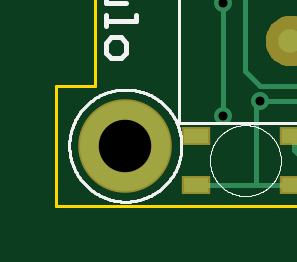
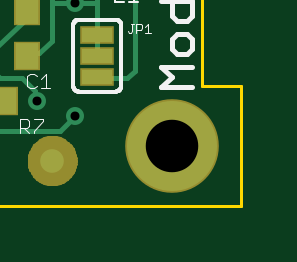
Circuit board: 10 layer files. Board 8.6 x 7.1 mm.
- outline: Modulo.boardoutline.ger (217055 bytes)
- paste: Modulo.bottomcream.ger (14176 bytes)
- bottom_copper: Modulo.bottomlayer.ger (584479 bytes)
- bottom_silk: Modulo.bottomsilkscreen.ger (426366 bytes)
- bottom_mask: Modulo.bottomsoldermask.ger (72428 bytes)
- drill: Modulo.drills.xln (13424 bytes)
- paste: Modulo.topcream.ger (12316 bytes)
- top_copper: Modulo.toplayer.ger (419888 bytes)
- top_silk: Modulo.topsilkscreen.ger (1072263 bytes)
- top_mask: Modulo.topsoldermask.ger (42502 bytes)

=== outline: Modulo.boardoutline.ger (217055 bytes, source omitted) ===
=== paste: Modulo.bottomcream.ger (14176 bytes, source omitted) ===
=== bottom_copper: Modulo.bottomlayer.ger (584479 bytes, source omitted) ===
=== bottom_silk: Modulo.bottomsilkscreen.ger (426366 bytes, source omitted) ===
=== bottom_mask: Modulo.bottomsoldermask.ger (72428 bytes, source omitted) ===
=== drill: Modulo.drills.xln (13424 bytes, source omitted) ===
=== paste: Modulo.topcream.ger (12316 bytes, source omitted) ===
=== top_copper: Modulo.toplayer.ger (419888 bytes, source omitted) ===
=== top_silk: Modulo.topsilkscreen.ger (1072263 bytes, source omitted) ===
=== top_mask: Modulo.topsoldermask.ger (42502 bytes, source omitted) ===
